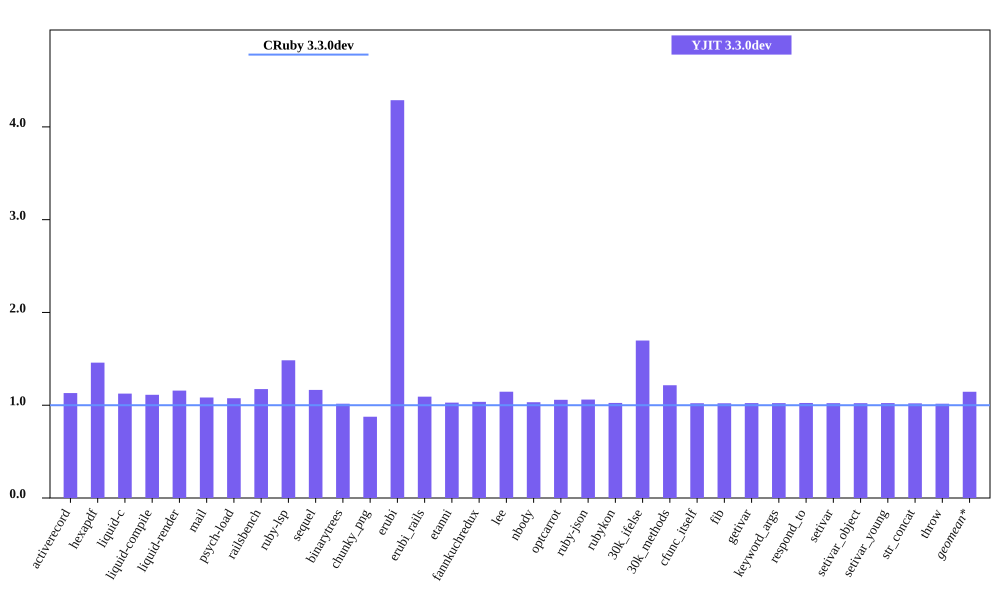

The table this chart was drawn from, first rows:
bench, CRuby 3.3.0dev mem (MiB), YJIT 3.3.0dev mem (MiB), Inline Code, Outlined Code, YJIT Mem overhead
activerecord, 45.75, 51.74, 2, 1
hexapdf, 265.4, 387.2, 2, 2
liquid-c, 32.48, 36.54, 1, 1
liquid-compile, 27.14, 30.19, 1, 1
liquid-render, 28.32, 32.79, 1, 1
mail, 41.43, 44.87, 1, 1
psych-load, 28.52, 30.67, 1, 1
railsbench, 95.52, 112.1, 4, 3
ruby-lsp, 87.62, 130, 8, 5
sequel, 32.66, 38.05, 1, 1
binarytrees, 21.59, 21.95, 1, 1
chunky_png, 42.89, 37.57, 1, 1
erubi, 33.14, 142.1, 1, 1
erubi_rails, 93.24, 101.8, 3, 2
etanni, 147.2, 151.3, 1, 1
fannkuchredux, 15.77, 16.35, 1, 1
lee, 26.29, 30.12, 1, 1
nbody, 15.7, 16.2, 1, 1
optcarrot, 50.25, 53.18, 1, 1
ruby-json, 16.33, 17.33, 1, 1
rubykon, 50.3, 51.54, 1, 1
30k_ifelse, 57.72, 97.96, 9, 7
30k_methods, 46.61, 56.65, 3, 3
cfunc_itself, 15.68, 16.01, 1, 1
fib, 15.68, 16, 1, 1
getivar, 15.74, 16.11, 1, 1
keyword_args, 15.68, 16.03, 1, 1
respond_to, 15.75, 16.13, 1, 1
setivar, 15.74, 16.09, 1, 1
setivar_object, 15.68, 16.03, 1, 1
setivar_young, 15.68, 16.04, 1, 1
str_concat, 98.39, 100.4, 1, 1
throw, 15.8, 16.06, 1, 1
